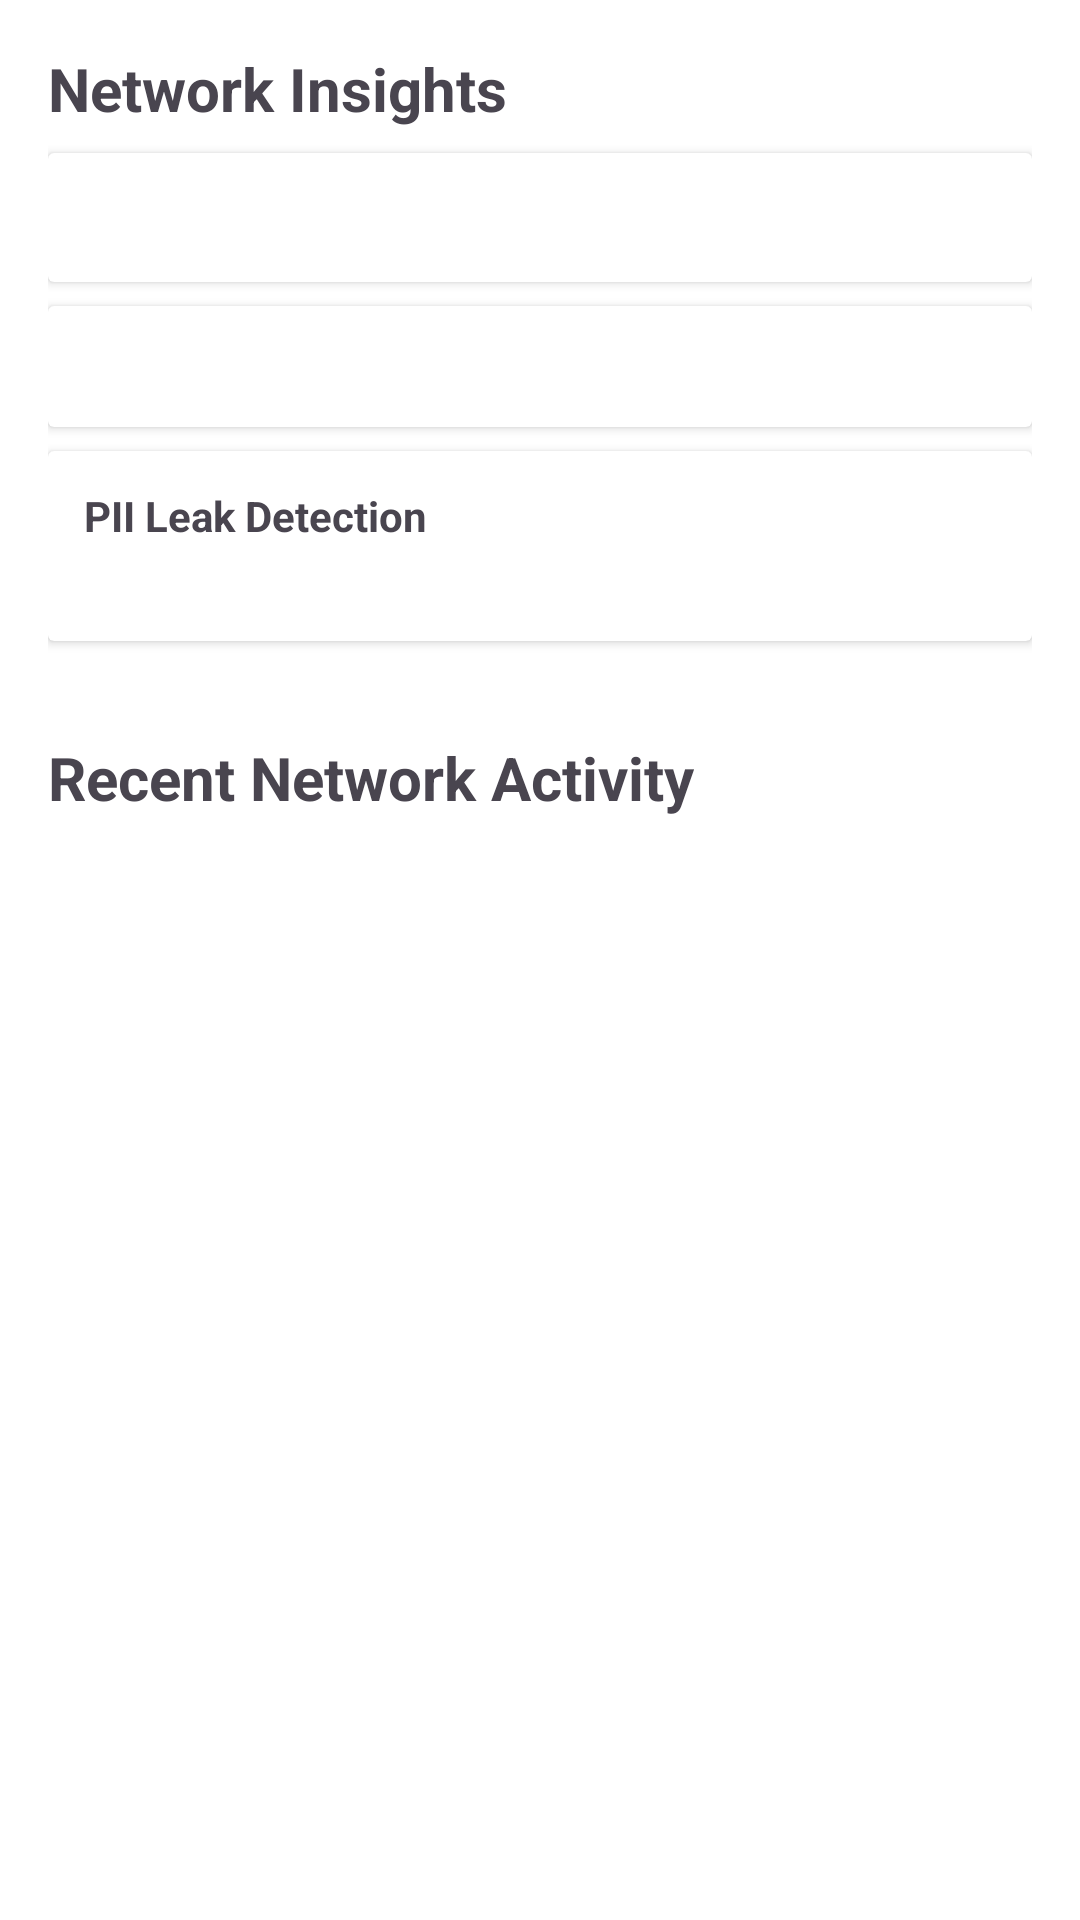

Produce the Android XML layout that renders to this screen, including the resource entries it uses.
<!-- AndroidManifest.xml: application theme Theme.Noxis -->
<!-- res/layout/fragment_network.xml -->
<?xml version="1.0" encoding="utf-8"?>
<ScrollView xmlns:android="http://schemas.android.com/apk/res/android"
    android:layout_width="match_parent"
    android:layout_height="match_parent"
    android:padding="16dp">

    <LinearLayout
        android:layout_width="match_parent"
        android:layout_height="wrap_content"
        android:orientation="vertical">

        <TextView
            android:layout_width="wrap_content"
            android:layout_height="wrap_content"
            android:text="Network Insights"
            android:textSize="20sp"
            android:textStyle="bold"
            android:layout_marginBottom="8dp" />

        <androidx.cardview.widget.CardView
            android:layout_width="match_parent"
            android:layout_height="wrap_content"
            android:layout_marginBottom="8dp"
            android:elevation="2dp">

            <LinearLayout
                android:layout_width="match_parent"
                android:layout_height="wrap_content"
                android:orientation="vertical"
                android:padding="12dp">

                <TextView
                    android:id="@+id/blockedDomainsCountText"
                    android:layout_width="wrap_content"
                    android:layout_height="wrap_content"
                    android:textSize="14sp"
                    android:textStyle="bold" />

            </LinearLayout>

        </androidx.cardview.widget.CardView>

        <androidx.cardview.widget.CardView
            android:layout_width="match_parent"
            android:layout_height="wrap_content"
            android:layout_marginBottom="8dp"
            android:elevation="2dp">

            <LinearLayout
                android:layout_width="match_parent"
                android:layout_height="wrap_content"
                android:orientation="vertical"
                android:padding="12dp">

                <TextView
                    android:id="@+id/topBlockedDomainsText"
                    android:layout_width="wrap_content"
                    android:layout_height="wrap_content"
                    android:textSize="12sp"
                    android:fontFamily="monospace" />

            </LinearLayout>

        </androidx.cardview.widget.CardView>

        <androidx.cardview.widget.CardView
            android:layout_width="match_parent"
            android:layout_height="wrap_content"
            android:layout_marginBottom="16dp"
            android:elevation="2dp"
            android:background="#FFEBEE">

            <LinearLayout
                android:layout_width="match_parent"
                android:layout_height="wrap_content"
                android:orientation="vertical"
                android:padding="12dp">

                <TextView
                    android:layout_width="wrap_content"
                    android:layout_height="wrap_content"
                    android:text="PII Leak Detection"
                    android:textSize="14sp"
                    android:textStyle="bold"
                    android:layout_marginBottom="4dp" />

                <TextView
                    android:id="@+id/piiLeaksText"
                    android:layout_width="wrap_content"
                    android:layout_height="wrap_content"
                    android:textSize="12sp" />

            </LinearLayout>

        </androidx.cardview.widget.CardView>

        <TextView
            android:layout_width="wrap_content"
            android:layout_height="wrap_content"
            android:text="Recent Network Activity"
            android:textSize="20sp"
            android:textStyle="bold"
            android:layout_marginTop="16dp"
            android:layout_marginBottom="8dp" />

        <androidx.recyclerview.widget.RecyclerView
            android:id="@+id/networkRecyclerView"
            android:layout_width="match_parent"
            android:layout_height="wrap_content" />

    </LinearLayout>

</ScrollView>
<!-- resources referenced by this layout -->
<resources>
  <style name="Theme.Noxis" parent="Theme.Material3.Light.NoActionBar">
          <item name="colorPrimary">@color/primary_blue</item>
          <item name="colorPrimaryVariant">@color/primary_blue_dark</item>
          <item name="colorOnPrimary">@color/bg_primary</item>
          <item name="colorSecondary">@color/accent_green</item>
          <item name="colorOnSecondary">@color/bg_primary</item>
          <item name="android:colorBackground">@color/bg_primary</item>
          <item name="colorSurface">@color/bg_card</item>
          <item name="colorOnSurface">@color/text_primary</item>
          <item name="android:statusBarColor">@color/bg_primary</item>
          <item name="android:navigationBarColor">@color/bg_primary</item>
          <item name="android:windowLightStatusBar">true</item>
          <item name="android:windowLightNavigationBar">true</item>
      </style>
  <color name="primary_blue">#2563EB</color>
  <color name="primary_blue_dark">#1E40AF</color>
  <color name="bg_primary">#FFFFFF</color>
  <color name="accent_green">#10B981</color>
  <color name="bg_card">#FFFFFF</color>
  <color name="text_primary">#111827</color>
</resources>
